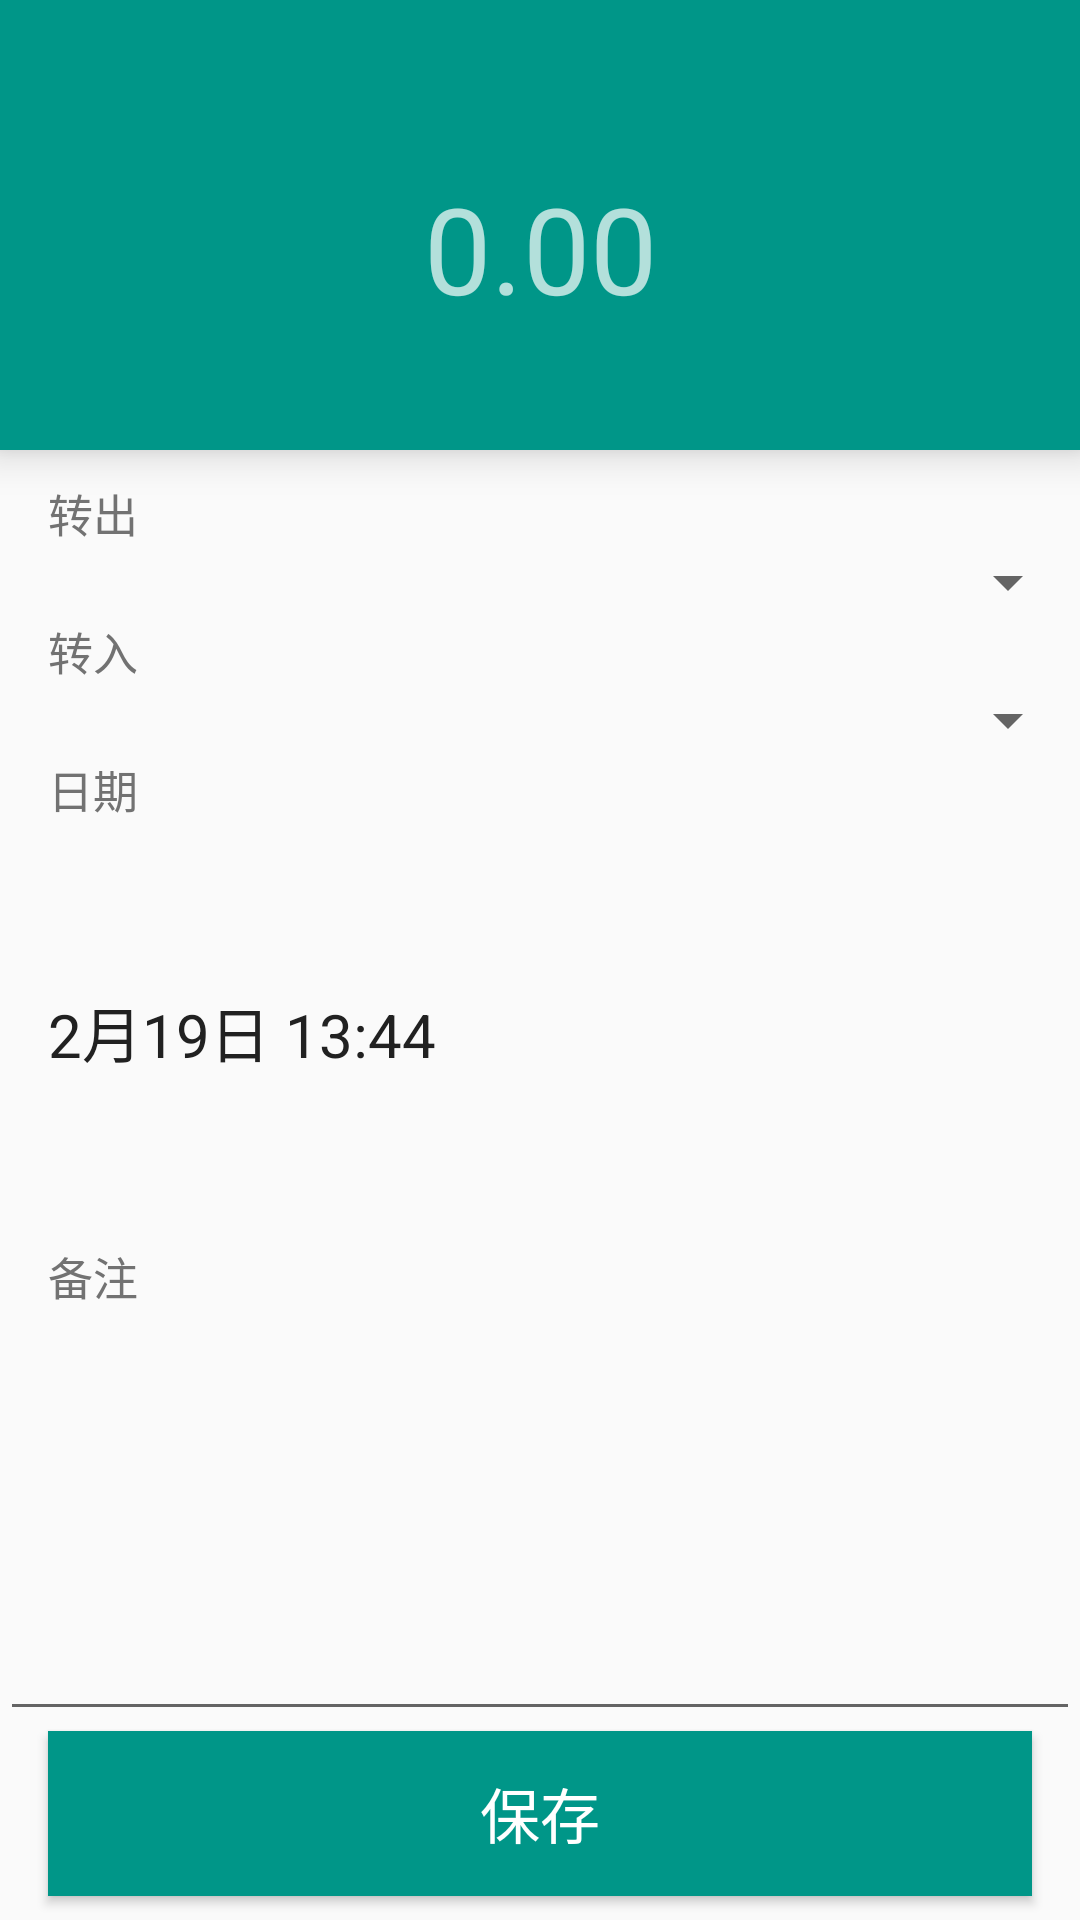

Reconstruct the res/layout file that produces this screen, plus the resources it refers to.
<!-- AndroidManifest.xml: application theme AppTheme -->
<!-- res/layout/edit_exchange.xml -->
<?xml version="1.0" encoding="utf-8"?>
<LinearLayout xmlns:android="http://schemas.android.com/apk/res/android"
    android:layout_width="match_parent"
    android:layout_height="match_parent"
    android:orientation="vertical">

    <android.support.design.widget.AppBarLayout
        android:id="@+id/appbar"
        android:layout_width="match_parent"
        android:layout_height="150dp"
        android:elevation="8dp"
        android:theme="@style/AppTheme.AppBarOverlay">

        <include layout="@layout/toolbar"></include>

        <TextView
            android:id="@+id/mm_editexchange_money_et"
            android:layout_width="match_parent"
            android:layout_height="wrap_content"
            android:clickable="true"
            android:gravity="center"
            android:text="0.00"
            android:textSize="40sp" />
    </android.support.design.widget.AppBarLayout>

    <TextView
        android:layout_width="wrap_content"
        android:layout_height="wrap_content"
        android:paddingLeft="16dp"
        android:paddingTop="10dp"
        android:text="转出"
        android:textColor="@color/secondary_text"
        android:textSize="15sp" />

    <Spinner
        android:id="@+id/mm_editexchange_out_account_spinner"
        android:layout_width="match_parent"
        android:layout_height="wrap_content"></Spinner>

    <TextView
        android:layout_width="wrap_content"
        android:layout_height="wrap_content"
        android:paddingLeft="16dp"
        android:text="转入"
        android:textColor="@color/secondary_text"
        android:textSize="15sp" />

    <Spinner
        android:id="@+id/mm_editexchange_into_account_spinner"
        android:layout_width="match_parent"
        android:layout_height="wrap_content"></Spinner>

    <TextView
        android:layout_width="wrap_content"
        android:layout_height="wrap_content"
        android:paddingLeft="16dp"
        android:text="日期"
        android:textColor="@color/secondary_text"
        android:textSize="15sp" />

    <TextView
        android:id="@+id/mm_editexchange_date_tv"
        android:layout_width="match_parent"
        android:layout_height="0dp"
        android:layout_weight="1"
        android:gravity="center|left"
        android:paddingLeft="16dp"
        android:text="2月19日 13:44"
        android:textSize="20sp"
        android:textColor="@color/primary_text"/>

    <TextView
        android:layout_width="wrap_content"
        android:layout_height="wrap_content"
        android:paddingLeft="16dp"
        android:text="备注"
        android:textColor="@color/secondary_text"
        android:textSize="15sp" />

    <EditText
        android:id="@+id/mm_editexchange_remark"
        android:layout_width="match_parent"
        android:layout_height="0dp"
        android:layout_weight="1"
        android:paddingLeft="16dp" />


        <Button
            android:id="@+id/mm_editexchange_save"
            android:layout_width="match_parent"
            android:layout_height="55dp"
            android:layout_marginBottom="8dp"
            android:layout_marginLeft="16dp"
            android:layout_marginRight="16dp"
            android:background="@color/colorPrimary"
            android:elevation="8dp"
            android:gravity="center"
            android:text="保存"
            android:textColor="@color/saveButton"
            android:textSize="20sp" />


</LinearLayout>
<!-- res/layout/toolbar.xml (included above) -->
<?xml version="1.0" encoding="utf-8"?>
<android.support.v7.widget.Toolbar xmlns:android="http://schemas.android.com/apk/res/android"
    xmlns:app="http://schemas.android.com/apk/res-auto"
    android:id="@+id/toolbar"
    android:layout_width="match_parent"
    android:layout_height="?attr/actionBarSize"
    android:background="?attr/colorPrimary"
    android:theme="@style/AppTheme.AppBarOverlay"
    />
    
<!-- resources referenced by this layout -->
<resources>
  <color name="colorPrimary">#009688</color>
  <color name="primary_text">#212121</color>
  <color name="saveButton">#FFFFFF</color>
  <color name="secondary_text">#727272</color>
  <style name="AppTheme.AppBarOverlay" parent="ThemeOverlay.AppCompat.Dark.ActionBar" />
  <style name="AppTheme" parent="Theme.AppCompat.Light.NoActionBar">
          
          <item name="colorPrimary">@color/colorPrimary</item>
          
          <item name="colorPrimaryDark">@color/colorPrimaryDark</item>
          
          <item name="colorAccent">@color/colorAccent</item>
  
      </style>
  <color name="colorPrimaryDark">#00796B</color>
  <color name="colorAccent">#FF4081</color>
</resources>
